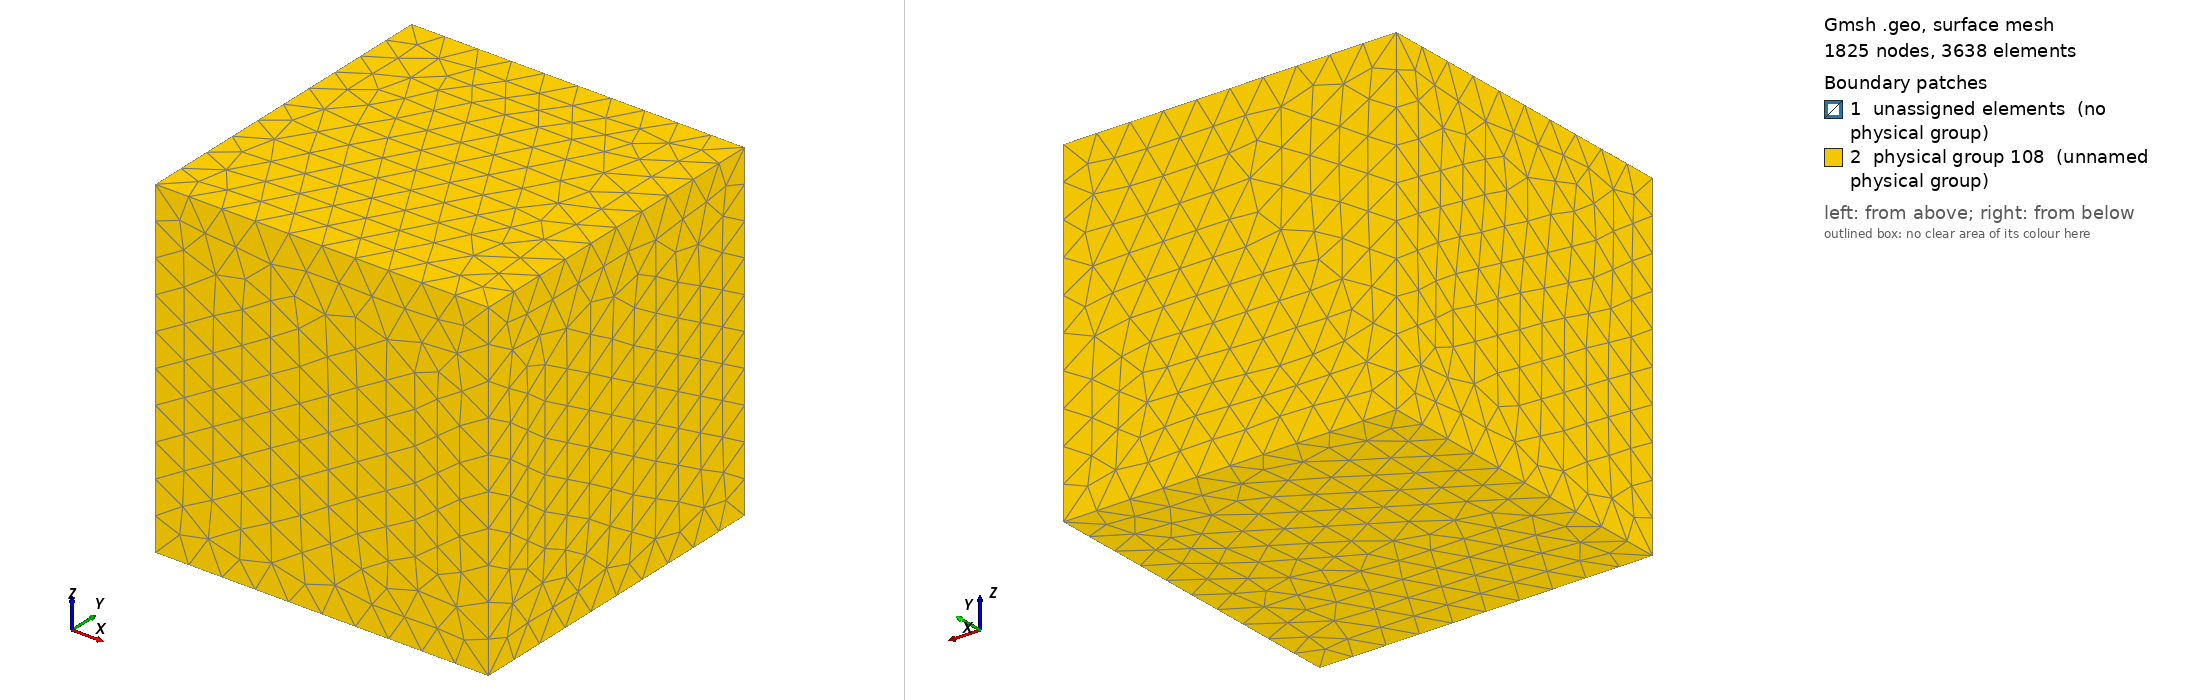

Gmsh geometry script, surface-meshed: 1825 nodes, 3638 surface elements. Boundary patches (legend numbers): 1 unassigned elements (no physical group), 2 physical group 108 (unnamed physical group). Left view from above one corner, right view from below the opposite corner. Legend entries are the model's physical surfaces; 'unassigned elements' are surfaces in no physical group. The drawing asked Gmsh for element sizes between 1% and 20% of the model's largest extent; the script's own settings can give other sizes.

=== pml-test.geo (drawn) ===
x1 = 10;
x2 = 600;
x3 = 700;
x4 = 1500;

c1 = 2;
c2 = 100;
c3 = 140;
c4 = 400;

// Куб с источником
Point(1) = {x1, x1, x1, c1};
Point(2) = {x1, x1, -x1, c1};
Point(3) = {x1, -x1, x1, c1};
Point(4) = {x1, -x1, -x1, c1};
Point(5) = {-x1, x1, x1, c1};
Point(6) = {-x1, x1, -x1, c1};
Point(7) = {-x1, -x1, x1, c1};
Point(8) = {-x1, -x1, -x1, c1};
Line(1) = {4, 3};
Line(2) = {3, 1};
Line(3) = {1, 2};
Line(4) = {2, 4};
Line(5) = {4, 8};
Line(6) = {8, 6};
Line(7) = {6, 2};
Line(8) = {6, 5};
Line(9) = {5, 1};
Line(10) = {5, 7};
Line(11) = {7, 3};
Line(12) = {7, 8};
Line Loop(49) = {2, -9, 10, 11};
Plane Surface(50) = {49};
Line Loop(51) = {2, 3, 4, 1};
Plane Surface(52) = {51};
Line Loop(53) = {11, -1, 5, -12};
Plane Surface(54) = {53};
Line Loop(55) = {10, 12, 6, 8};
Plane Surface(56) = {55};
Line Loop(57) = {9, 3, -7, 8};
Plane Surface(58) = {57};
Line Loop(59) = {4, 5, 6, 7};
Plane Surface(60) = {59};
Surface Loop(97) = {50, 52, 58, 60, 54, 56};
Volume(98) = {97};

// Куб с областью
Point(11) = {x2, x2, x2, c2};
Point(12) = {x2, x2, -x2, c2};
Point(13) = {x2, -x2, x2, c2};
Point(14) = {x2, -x2, -x2, c2};
Point(15) = {-x2, x2, x2, c2};
Point(16) = {-x2, x2, -x2, c2};
Point(17) = {-x2, -x2, x2, c2};
Point(18) = {-x2, -x2, -x2, c2};
Line(13) = {13, 11};
Line(14) = {11, 12};
Line(15) = {12, 14};
Line(16) = {14, 13};
Line(17) = {14, 18};
Line(18) = {18, 16};
Line(19) = {16, 12};
Line(20) = {11, 15};
Line(21) = {15, 17};
Line(22) = {17, 13};
Line(23) = {17, 18};
Line(24) = {16, 15};
Line Loop(61) = {17, 18, 19, 15};
Plane Surface(62) = {61};
Line Loop(63) = {16, -22, 23, -17};
Plane Surface(64) = {63};
Line Loop(65) = {23, 18, 24, 21};
Plane Surface(66) = {65};
Line Loop(67) = {16, 13, 14, 15};
Plane Surface(68) = {67};
Line Loop(69) = {22, 13, 20, 21};
Plane Surface(70) = {69};
Line Loop(71) = {14, -19, 24, -20};
Plane Surface(72) = {71};
Surface Loop(99) = {64, 68, 70, 72, 62, 66};
Volume(100) = {97, 99};
Physical Volume(105) = {98, 100};

// Куб с краевыми
Point(21) = {x3, x3, x3, c3};
Point(22) = {x3, x3, -x3, c3};
Point(23) = {x3, -x3, x3, c3};
Point(24) = {x3, -x3, -x3, c3};
Point(25) = {-x3, x3, x3, c3};
Point(26) = {-x3, x3, -x3, c3};
Point(27) = {-x3, -x3, x3, c3};
Point(28) = {-x3, -x3, -x3, c3};
Line(25) = {27, 28};
Line(26) = {28, 24};
Line(27) = {24, 23};
Line(28) = {23, 27};
Line(29) = {27, 25};
Line(30) = {25, 21};
Line(31) = {21, 23};
Line(32) = {21, 22};
Line(33) = {22, 24};
Line(34) = {28, 26};
Line(35) = {26, 22};
Line(36) = {26, 25};
Line Loop(73) = {33, -26, 34, 35};
Plane Surface(74) = {73};
Line Loop(75) = {27, -31, 32, 33};
Plane Surface(76) = {75};
Line Loop(77) = {28, 25, 26, 27};
Plane Surface(78) = {77};
Line Loop(79) = {25, 34, 36, -29};
Plane Surface(80) = {79};
Line Loop(81) = {31, 28, 29, 30};
Plane Surface(82) = {81};
Line Loop(83) = {32, -35, 36, 30};
Plane Surface(84) = {83};
Surface Loop(101) = {76, 78, 82, 80, 74, 84};
Volume(102) = {99, 101};
Physical Volume(106) = {102};
Physical Surface(108) = {76, 74, 80, 84, 82, 78};
